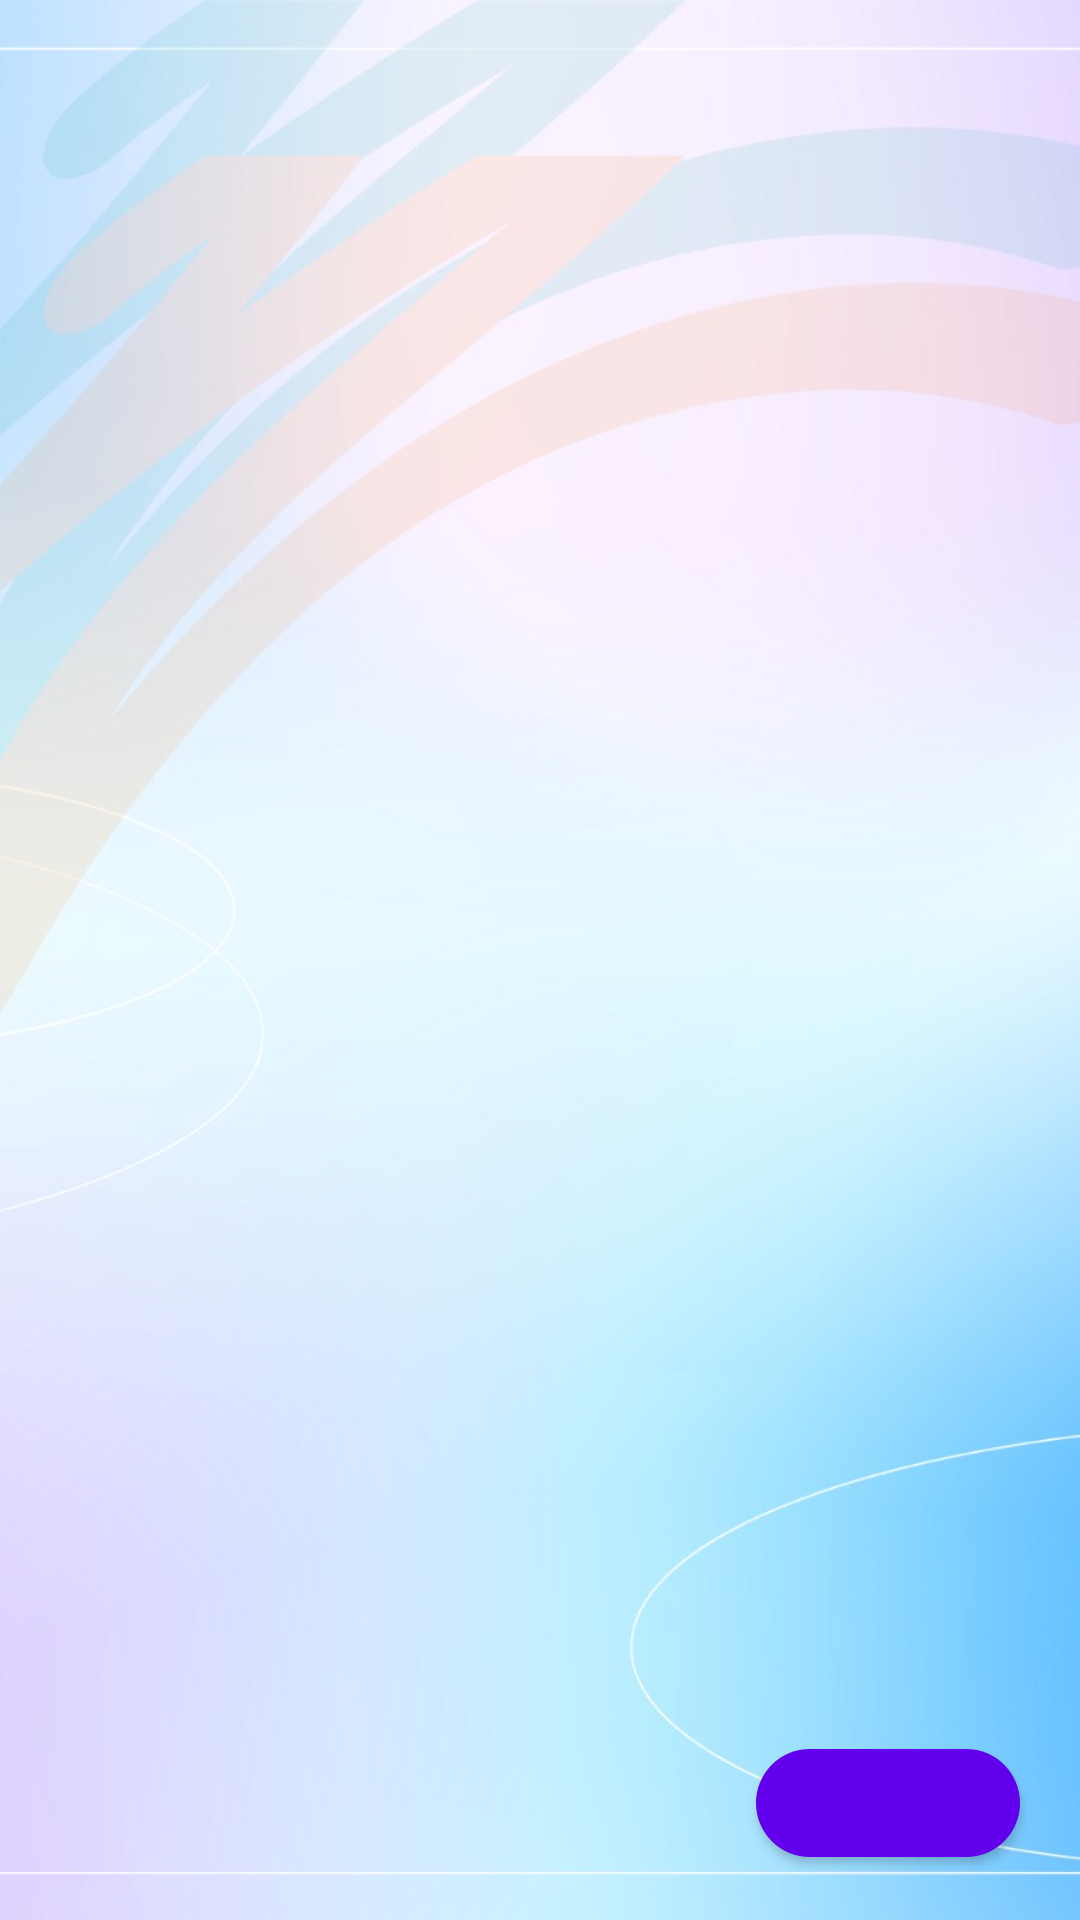

Here is an Android app screen rendered from its layout file. Give the layout XML and the strings, colors and styles it references.
<!-- AndroidManifest.xml: application theme Theme.ManageCasa -->
<!-- res/layout/activity_onboardingscreen.xml -->
<?xml version="1.0" encoding="utf-8"?>
<androidx.constraintlayout.widget.ConstraintLayout xmlns:android="http://schemas.android.com/apk/res/android"
    xmlns:app="http://schemas.android.com/apk/res-auto"
    xmlns:tools="http://schemas.android.com/tools"
    android:layout_width="match_parent"
    android:layout_height="match_parent"
    android:background="@drawable/bgor"
    tools:context=".onboardingscreen">

    <com.google.android.material.button.MaterialButton
        android:id="@+id/buttonOnboardingAction"
        android:layout_width="wrap_content"
        android:layout_height="wrap_content"
        android:layout_marginEnd="20dp"
        android:layout_marginBottom="15dp"
        android:textSize="15sp"
        app:cornerRadius="20dp"
        app:layout_constraintBottom_toBottomOf="parent"
        app:layout_constraintEnd_toEndOf="parent"
        tools:ignore="SpeakableTextPresentCheck" />
    <androidx.viewpager2.widget.ViewPager2
        android:layout_width="match_parent"
        android:layout_height="match_parent"
        android:id="@+id/onboardingViewPager"/>
    <LinearLayout
        android:layout_width="0dp"
        android:layout_height="wrap_content"
        android:id="@+id/layoutOnboardingIndicators"
        android:layout_marginStart="20dp"
        android:layout_marginEnd="20dp"
        android:orientation="horizontal"
        android:padding="15dp"
        app:layout_constraintBottom_toBottomOf="@+id/buttonOnboardingAction"
        app:layout_constraintEnd_toStartOf="@+id/buttonOnboardingAction"
        app:layout_constraintStart_toStartOf="parent"
        app:layout_constraintTop_toTopOf="@+id/buttonOnboardingAction"/>

</androidx.constraintlayout.widget.ConstraintLayout>
<!-- resources referenced by this layout -->
<resources>
  <!-- drawable bgor: jpeg bitmap (drawable, 63470 bytes) -->
  <style name="Theme.ManageCasa" parent="Theme.MaterialComponents.DayNight.NoActionBar">
          
          <item name="colorPrimary">@color/purple_500</item>
          <item name="colorPrimaryVariant">@color/purple_700</item>
          <item name="colorOnPrimary">@color/white</item>
          
          <item name="colorSecondary">@color/teal_200</item>
          <item name="colorSecondaryVariant">@color/teal_700</item>
          <item name="colorOnSecondary">@color/black</item>
          
          <item name="android:statusBarColor">?attr/colorPrimaryVariant</item>
          
      </style>
  <color name="purple_500">#FF6200EE</color>
  <color name="purple_700">#FF3700B3</color>
  <color name="white">#FFFFFFFF</color>
  <color name="teal_200">#FF03DAC5</color>
  <color name="teal_700">#FF018786</color>
  <color name="black">#FF000000</color>
</resources>
